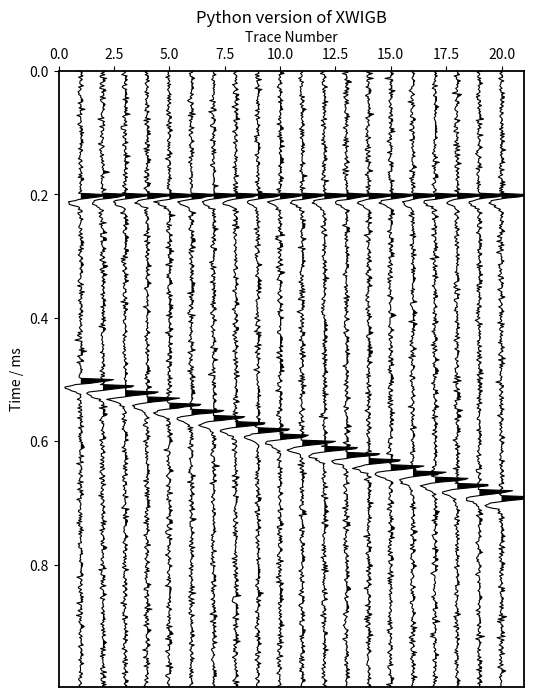

The script that saved this image:
import numpy as np
import matplotlib.pyplot as plt

def xwigb(seis, t=None, x=None, scale=0.75, linewidth=1.0, 
          mode='vertical', wiggle_fill='peak_fill', wigb_color='k', ax=None):
    """
    绘制 2D 地震变面积波形图 (Wiggle Traces with fill).
    
    参数:
        seis        : 2D 地震数据矩阵 (nt x ntr)
        t           : 时间/深度轴 (nt,)
        x           : 地震道位置轴 (ntr,)
        scale       : 振幅缩放因子 (默认: 0.75)
        linewidth   : 波形线宽 (默认: 1.0)
        mode        : 'vertical' (垂直显示) 或 'horizontal' (水平显示)
        wiggle_fill : 'no_fill', 'peak_fill' (波峰填充), 'trough_fill' (波谷填充)
        wigb_color  : 线条和填充颜色 (默认: 'k' 黑色)
        ax          : matplotlib 坐标轴句柄 (默认: 当前坐标轴)
    """
    # 转换为 numpy 数组并处理单道数据
    seis = np.atleast_2d(seis)
    if seis.shape[0] == 1 and seis.shape[1] > 1:
        seis = seis.T  # 转置为列向量
    nt, ntr = seis.shape

    # 默认时间向量和道位置向量
    if t is None:
        t = np.arange(1, nt + 1)
    else:
        t = np.asarray(t).flatten()
        
    if x is None:
        x = np.arange(1, ntr + 1)
    else:
        x = np.asarray(x).flatten()

    # 如果没有提供坐标轴，则创建一个新的
    if ax is None:
        fig, ax = plt.subplots(figsize=(8, 10))

    # 计算时间/空间采样间隔
    dt = np.mean(np.diff(t)) if len(t) > 1 else 1.0
    dtr = np.mean(np.diff(x)) if len(x) > 1 else 1.0

    # 振幅归一化与缩放
    max_val = np.max(np.abs(seis))
    if max_val != 0:
        seis_scaled = scale * dtr * (seis / max_val)
    else:
        seis_scaled = seis

    # 开始逐道绘制
    for itr in range(ntr):
        xpos = x[itr]
        trace = seis_scaled[:, itr] + xpos

        if mode == 'vertical':
            # 神奇的 fill_betweenx: interpolate=True 会自动寻找零交叉点并完美填充
            if wiggle_fill == 'peak_fill':
                ax.fill_betweenx(t, xpos, trace, where=(trace >= xpos), 
                                 facecolor=wigb_color, interpolate=True)
            elif wiggle_fill == 'trough_fill':
                ax.fill_betweenx(t, xpos, trace, where=(trace <= xpos), 
                                 facecolor=wigb_color, interpolate=True)
            
            # 绘制波形外轮廓线
            ax.plot(trace, t, color=wigb_color, linewidth=linewidth)

        elif mode == 'horizontal':
            if wiggle_fill == 'peak_fill':
                ax.fill_between(t, xpos, trace, where=(trace >= xpos), 
                                facecolor=wigb_color, interpolate=True)
            elif wiggle_fill == 'trough_fill':
                ax.fill_between(t, xpos, trace, where=(trace <= xpos), 
                                facecolor=wigb_color, interpolate=True)
            
            # 绘制波形外轮廓线
            ax.plot(t, trace, color=wigb_color, linewidth=linewidth)

    # 坐标轴格式化设置
    if mode == 'vertical':
        ax.set_xlim([x[0] - dtr, x[-1] + dtr])
        ax.set_ylim([t[0], t[-1]])
        if not ax.yaxis_inverted():
            ax.invert_yaxis()  # 反转 Y 轴 (深度/时间向下增加)
        ax.set_xlabel('Trace Number')
        ax.set_ylabel('Time / ms')
        ax.xaxis.tick_top()    # X 轴刻度移到顶部
        ax.xaxis.set_label_position('top')
    elif mode == 'horizontal':
        ax.set_xlim([t[0], t[-1]])
        ax.set_ylim([x[0] - dtr, x[-1] + dtr])
        ax.set_xlabel('Time / ms')
        ax.set_ylabel('Trace Number')

    ax.tick_params(direction='out')
    
    # 调整坐标轴边框线宽
    for spine in ax.spines.values():
        spine.set_linewidth(linewidth + 0.5)

    try:
        fig = ax.get_figure()
        annot = ax.annotate(
            "", 
            xy=(0, 0), 
            xytext=(15, 15), 
            textcoords="offset points",
            bbox=dict(boxstyle="round,pad=0.3", fc="yellow", alpha=0.7, ec="gray"),
            arrowprops=dict(arrowstyle="->", connectionstyle="arc3,rad=0")
        )
        annot.set_visible(False)

        def hover(event):
            if event.inaxes == ax:
                x_val, y_val = event.xdata, event.ydata
                if x_val is not None and y_val is not None:
                    annot.xy = (x_val, y_val)
                    ylabel_str = ax.get_ylabel() if mode == "vertical" else ax.get_xlabel()
                    unit = "s" if "s" in ylabel_str.lower() else "ms"
                    if mode == "vertical":
                        annot.set_text(f"Trace: {x_val:.2f}\nTWT: {y_val:.4f} {unit}")
                    else:
                        annot.set_text(f"TWT: {x_val:.4f} {unit}\nTrace: {y_val:.2f}")
                    annot.set_visible(True)
                    fig.canvas.draw_idle()
            else:
                if annot.get_visible():
                    annot.set_visible(False)
                    fig.canvas.draw_idle()

        fig.canvas.mpl_connect("motion_notify_event", hover)
    except Exception as e:
        print(f"警告: 绑定鼠标悬浮坐标显示失败: {e}")

    return ax

# ==========================================
# 测试与展示脚本
# ==========================================
if __name__ == "__main__":
    # 1. 生成模拟地震数据 (雷克子波组成的合成记录)
    nt = 500
    ntr = 20
    dt = 0.002
    t = np.arange(nt) * dt
    x = np.arange(1, ntr + 1)
    
    # 初始化数据矩阵
    seis_data = np.zeros((nt, ntr))
    
    # 放置几个地震同相轴 (Events)
    f_dom = 30.0 # 主频 30Hz
    wavelet = (1.0 - 2.0 * (np.pi**2) * (f_dom**2) * (t**2)) * np.exp(-(np.pi**2) * (f_dom**2) * (t**2))
    
    for i in range(ntr):
        # 模拟一个平层和一个倾斜层，并加入少量随机噪声
        shift1 = 100
        shift2 = 250 + i * 5
        seis_data[shift1:shift1+len(wavelet), i] += wavelet[:nt-shift1] * 0.8
        seis_data[shift2:shift2+len(wavelet), i] += wavelet[:nt-shift2]
        seis_data[:, i] += 0.05 * np.random.randn(nt) # 添加噪声

    # 2. 调用 xwigb 进行绘图
    fig, ax = plt.subplots(figsize=(6, 8))
    
    # 使用波峰填充 (peak_fill), 垂直显示 (vertical)
    xwigb(seis_data, t=t, x=x, scale=1.5, linewidth=0.8, 
          mode='vertical', wiggle_fill='peak_fill', wigb_color='k', ax=ax)
    
    plt.title("Python version of XWIGB")
    plt.show()
